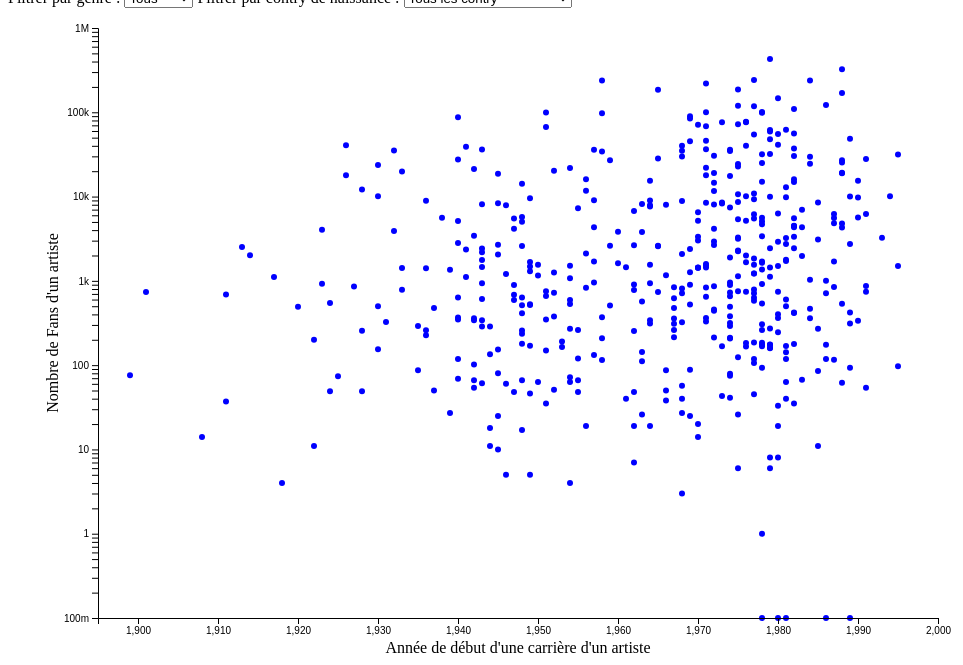
D3 v7 page, settled after 360 driven frames (6 s of simulated time); the page loaded 1 data file(s).


// ── NuagePoints.js
// Fonction pour charger les données des artistes
function loadArtistData() {
    d3.csv('../data/artists_cleaned_MO.csv').then(function (data) {
        // Convertir les données en nombres si nécessaire
        // data.forEach(function (d) {
        //     d.lifeSpanBegin = +d.lifeSpanBegin;
        //     d.deezerFans = +d.deezerFans;
        // });
        // Appeler d'autres fonctions pour créer le graphique, ajouter des filtres, etc.
        createScatterPlot(data);
        addFilters(data);
    });
}

// Fonction pour créer le graphique de nuage de points
function createScatterPlot(data) {
    // Plage des données
    const lifeSpanBeginMin = 1895;
    const lifeSpanBeginMax = 2000;
    const fansMin = 0.1;
    const fansMax = 1000000;

    // Définir les marges et la taille du graphique
    const margin = { top: 20, right: 20, bottom: 40, left: 40 };
    const width = 900 - margin.left - margin.right;
    const height = 650 - margin.top - margin.bottom;

    // Décalage horizontal souhaité
    const xOffset = 50;

    // Créer un conteneur SVG
    const svg = d3.select('#scatter-plot')
        .attr('width', width + margin.left + margin.right + xOffset) // Ajoutez xOffset à la largeur
        .attr('height', height + margin.top + margin.bottom)
        .append('g')
        .attr('transform', `translate(${margin.left + xOffset},${margin.top})`); // Ajoutez xOffset à la translation

    // Créer l'échelle pour l'axe X (année de début)
    const xScale = d3.scaleLinear()
        .domain([lifeSpanBeginMin, lifeSpanBeginMax])
        .range([0, width]);

    // Créer l'échelle pour l'axe Y (nombre de fans)
    const yScale = d3.scaleLog()
        .domain([fansMin, fansMax])
        .range([height, 0]);

    // Créez un groupe pour les points
    const circlesGroup = svg.append('g');

    // Ajoutez les points au groupe
    circlesGroup.selectAll('circle')
        .data(data)
        .enter()
        .append('circle')
        .attr('cx', d => xScale(d.lifeSpanBegin))
        .attr('cy', d => {
            // Vérifiez si d.deezerFans est égal à 0
            if (d.deezerFans == 0) {
                return yScale(0.1); // Affectez 0.1 comme valeur de cy
            } else {
                return yScale(d.deezerFans); // Utilisez la valeur de deezerFans normalement
            }
        })
        .attr('r', 3)
        .attr('name', function (d) {
            return d.name;  // Ajoutez le nom de l'artiste comme attribut
        })
        .attr('_id', function (d) {
            return d._id;  // Ajoutez l'id de l'artiste comme attribut
        })
        .style('fill', 'blue'); // Couleur des points

    // Ajoutez des axes
    svg.append('g')
        .attr('transform', `translate(0,${height})`)
        .call(d3.axisBottom(xScale));

    svg.append('g')
        .call(d3.axisLeft(yScale));

    // Ajouter une étiquette à l'axe Y
    svg.append('text')
        .attr('transform', 'rotate(-90)')
        .attr('y', -margin.left)
        .attr('x', -height / 2)
        .style('text-anchor', 'middle') // Centrez le texte
        .text("Nombre de Fans d'un artiste"); // Texte de l'étiquette

    // Ajouter une étiquette à l'axe X
    svg.append('text')
        .attr('transform', `translate(${width / 2},${height + 35})`) // Ajustez la position de l'étiquette
        .style('text-anchor', 'middle') // Centrez le texte
        .text("Année de début d'une carrière d'un artiste"); // Texte de l'étiquette

    // Créez les info-bulles
    const tooltip = d3.select('body').append('div')
        .attr('class', 'tooltip')
        .style('position', 'absolute')
        .style('background-color', '#fff')
        .style('border', '1px solid #ccc')
        .style('padding', '10px')
        .style('display', 'none');

    svg.selectAll('circle')
        .on('mouseover', function () {
            d3.select(this)
                .classed('cursor-pointer', true)
                .transition()// Agrandir le cercle avec une transition
                .attr('r', 10) // Nouveau rayon du cercle agrandi
                .style('fill', 'orange');
            // Utilisez d3.pointer pour obtenir les coordonnées du curseur de la souris
            const d = d3.select(this).datum();
            const [x, y] = d3.pointer(event, this);

            tooltip.style('display', 'block')
                .html(`Nom: ${d.name}<br> Nombre de Fans: ${d.deezerFans}<br>Année de début: ${d.lifeSpanBegin}`)
                .style('left', (x + 10) + 'px')
                .style('top', (y - 30) + 'px');
        })
        .on('mouseout', function () {
            d3.select(this)
                .classed('cursor-pointer', false)
                .transition()// Rétablir le cercle à sa taille d'origine
                .attr('r', 3); // Rayon d'origine

            tooltip.style('display', 'none');
        });

    // *******************filtres***********************
    addFilters();
    setupZoomAndModal(data);
}

function addFilters() {
    const countryFilter = document.getElementById('country-filter');
    const genderFilter = document.getElementById('gender-filter');
    // Ajoutez un gestionnaire d'événements pour les deux filtres
    countryFilter.addEventListener('change', applyFilters);
    genderFilter.addEventListener('change', applyFilters);
}

function applyFilters() {
    const countryFilter = document.getElementById('country-filter');
    const genderFilter = document.getElementById('gender-filter');
    const svg = d3.select('#scatter-plot');
    const selectedCountry = countryFilter.value;
    const selectedGender = genderFilter.value;

    // Masquez tous les points
    svg.selectAll('circle').style('display', 'none');

    // Affichez uniquement les points qui correspondent aux deux filtres
    svg.selectAll('circle')
        .filter(function (d) {
            return (selectedCountry === 'all' || selectedCountry === d.paysNaissance) &&
                (selectedGender === 'all' || selectedGender === d.gender);
        })
        .style('display', 'block');
}

// Fonction pour gérer le zoom et la fenêtre modale
function setupZoomAndModal(data) {
    const svg = d3.select('#scatter-plot');

    svg.selectAll('circle').on('click', function () {
        // Afficher la fenêtre modale
        const artistName = d3.select(this).attr('name');  // Obtenez le nom de l'artiste
        const artistID = d3.select(this).attr('_id');  // Obtenez l'id de l'artiste

        //document.getElementById("artistModal").classList.add("centered-modal");
        document.getElementById("artistModal").style.display = "block";

        // Chargez ici les détails de l'artiste en fonction du nuage de points cliqué.
        // Remplissez la div #artistDetails avec les informations de l'artiste.
        document.getElementById("artistDetails").innerHTML = `<h3> NOM: ${artistName}</h3>`;

        // Utilisez D3.js pour lire le fichier CSV des albums associés à l'artiste
        d3.csv("../data/albums_cleaned_MO.csv").then(function (albumData) {
            // Vous avez maintenant accès aux données des albums sous forme de tableau d'objets
            // Filtrez les albums associés à l'artiste sélectionné (artistID)
            const selectedArtistAlbums = albumData.filter(function (album) {
                return album.id_artist === artistID;
            });

            createLineChart(selectedArtistAlbums);
            // const artistChoiceSelect = document.createElement("select");
            // Créez un élément de saut de ligne <br>
            const lineBreak = document.createElement("br");
            document.getElementById("artistDetails").appendChild(lineBreak);

            // GENRE
            const genres = Array.from(new Set(selectedArtistAlbums.map(album => album.genre))); // Liste des genres uniques
            filtreDetailGenreArtist(genres);

            // Langue   
            const langues = Array.from(new Set(selectedArtistAlbums.map(album => album.language)));  // Liste des langues uniques
            filtreDetailLangueArtist(langues);

            // DeezerFans
            const DeezerFans = Array.from(new Set(selectedArtistAlbums.map(album => album.deezerFans)));
            if (DeezerFans.length > 1) {
                TriDécroissantFans(selectedArtistAlbums);
            }
            creerTableau(selectedArtistAlbums);

            // Ajoutez un gestionnaire d'événements de changement pour le filtre de genre
            document.getElementById('genre-filter').addEventListener('change', filterAndSortTaable);

            // Ajoutez un gestionnaire d'événements de changement pour le filtre de langue
            document.getElementById('langue-filter').addEventListener('change', filterAndSortTaable);

            // Ajoutez un gestionnaire d'événements de changement pour le tri par DeezerFans
            document.getElementById('sort-albums').addEventListener('change', filterAndSortTaable);
        });
    });
    // Pour femrer le MODAL 
    document.querySelector(".close").addEventListener("click", function () {
        document.getElementById("artistModal").style.display = "none";
    });
}

function filtreDetailArtist(artistChoiceSelect, genres, texteExplicatif, indexTab) {
    const label = document.createElement("label");
    label.appendChild(document.createTextNode(texteExplicatif));
    label.classList.add("center-label"); // Ajoutez la classe "center-label"
    document.getElementById("artistDetails").appendChild(label);

    genres.unshift("all");
    //artistChoiceSelect.id = "artist-choice"; // Attribuez un ID au select si nécessaire

    // Ajoutez chaque nom d'artiste en tant qu'option au select
    genres.forEach(function (genreAlbum) {
        const option = document.createElement("option");
        option.value = genreAlbum;
        option.textContent = genreAlbum;
        option.classList.add("center-option"); // Ajoutez la classe "center-option"
        artistChoiceSelect.appendChild(option);
    });

    // Ajoutez le select à la fenêtre contextuelle
    document.getElementById("artistDetails").appendChild(artistChoiceSelect);

    artistChoiceSelect.addEventListener('change', function () {
        const selectedGenre = artistChoiceSelect.value; // Obtenez la valeur de l'option sélectionnée

        // Obtenez toutes les lignes (éléments <tr>) du tableau
        const rows = document.querySelectorAll(".album-table tbody tr");

        // Parcourez chaque ligne et affichez ou masquez-la en fonction du genre sélectionné
        rows.forEach(function (row) {
            const genreCell = row.querySelector(indexTab); // Vous pouvez adapter l'index en fonction de la structure de votre tableau

            if (selectedGenre === "all" || genreCell.textContent === selectedGenre) {
                row.style.display = 'table-row'; // Afficher la ligne
            } else {
                row.style.display = 'none'; // Masquer la ligne
            }
        });

    });

}

// filtrer d3.js
function filtreDetailGenreArtist(genres) {
    const genreFilterContainer = d3.select("#artistDetails").append("div")
        .attr("class", "genre-filter-container");

    // Ajoutez le label et le sélecteur "genre" au conteneur
    genreFilterContainer.append("label")
        .attr("for", "genre-filter")
        .text("Filtrer par genre : ");

    // Créez le sélecteur "genre" à l'intérieur du conteneur
    const genreFilter = genreFilterContainer.append("select")
        .attr("id", "genre-filter");

    // Ajoutez l'option par défaut au sélecteur "genre"
    genreFilter.append("option")
        .attr("value", "all")
        .text("Tous les genres");

    // Générez dynamiquement les options du sélecteur de filtrage à partir des valeurs de genre
    //console.log("genres : " , genres);
    genreFilter.selectAll("option")
        .data(["Tous les genres"].concat(genres))
        .enter()
        .append("option")
        .attr("value", d => d)
        .text(d => d);

    // Ajoutez le conteneur du filtre "genre" à "#artistDetails"
    d3.select("#artistDetails").node().appendChild(genreFilterContainer.node());
    genreFilter.on("change", function () {
        //const selectedGenre = d3.select(this).property("value");
        const selectedGenre = genreFilter.node().value;

        // Sélectionnez toutes les lignes du tableau sauf l'en-tête
        const rows = d3.selectAll("#tableId tbody tr");

        // Affichez ou masquez les lignes en fonction du genre sélectionné
        rows.style("display", function () {
            const genreCell = d3.select(this).select("td:nth-child(4)").text(); // Colonne Genre (4ème)
            if (selectedGenre === "all" || genreCell === selectedGenre) {
                return "table-row";
            } else {
                return "none";
            }
        });
    });
}

function filtreDetailLangueArtist(langues) {
    const langueFilterContainer = d3.select("#artistDetails").append("div")
        .attr("class", "langue-filter-container");

    // Ajoutez le label et le sélecteur de langue au conteneur
    langueFilterContainer.append("label")
        .attr("for", "langue-filter")
        .text("Filtrer par langue : ");

    // Créez le sélecteur de langue à l'intérieur du conteneur
    const langueFilter = langueFilterContainer.append("select")
        .attr("id", "langue-filter");

    // Ajoutez l'option par défaut au sélecteur de langue
    langueFilter.append("option")
        .attr("value", "all")
        .text("Toutes les langues");

    // Générez dynamiquement les options du sélecteur de langue à partir des valeurs de langue
    langueFilter.selectAll("option")
        .data(["Toutes les langues"].concat(langues))
        .enter()
        .append("option")
        .attr("value", d => d)
        .text(d => d);

    // Ajoutez le conteneur du filtre de langue à "#artistDetails"
    d3.select("#artistDetails").node().appendChild(langueFilterContainer.node());

    langueFilter.on("change", function () {
        const selectedLangue = langueFilter.node().value;

        // Sélectionnez toutes les lignes du tableau sauf l'en-tête
        const rows = d3.selectAll("#tableId tbody tr");

        // Affichez ou masquez les lignes en fonction de la langue sélectionnée
        rows.style("display", function () {
            const langueCell = d3.select(this).select("td:nth-child(5)").text(); // Colonne Langue (5ème)
            if (selectedLangue === "all" || langueCell === selectedLangue) {
                return "table-row";
            } else {
                return "none";
            }
        });
    });
}

function filterAndSortTaable() {
    const selectedGenre = document.getElementById('genre-filter').value;
    const selectedLanguage = document.getElementById('langue-filter').value;

    // Obtenez toutes les lignes (éléments <tr>) du tableau
    const rows = document.querySelectorAll(".album-table tbody tr");

    // Parcourez chaque ligne et affichez ou masquez-la en fonction des sélections
    rows.forEach(function (row) {
        const genreCell = row.querySelector("td:nth-child(4)").textContent; // Colonne Genre (4ème)
        const languageCell = row.querySelector("td:nth-child(5)").textContent; // Colonne Langue (5ème)

        if ((selectedGenre === "all" || genreCell === selectedGenre) &&
            (selectedLanguage === "all" || languageCell === selectedLanguage)) {
            row.style.display = 'table-row'; // Afficher la ligne
        } else {
            row.style.display = 'none'; // Masquer la ligne
        }
    });
}

function TriDécroissantFans(selectedArtistAlbums) {
    // Ajoutez un élément de type "checkbox" pour le tri
    const sortCheckbox = document.createElement("input");
    sortCheckbox.type = "checkbox";
    sortCheckbox.id = "sort-albums";

    // Créez un label pour la case à cocher
    const sortLabel = document.createElement("label");
    sortLabel.appendChild(sortCheckbox);
    sortLabel.appendChild(document.createTextNode("Tri décroissant (DeezerFans)"));

    document.getElementById("artistDetails").appendChild(sortLabel);

    sortCheckbox.addEventListener('change', function () {
        if (sortCheckbox.checked) {
            // Triez les albums par deezerFans en ordre croissant
            selectedArtistAlbums.sort((a, b) => b.deezerFans - a.deezerFans);
        } else {
            // Rétablissez l'ordre original
            selectedArtistAlbums.sort((a, b) => a.publicationDate.localeCompare(b.publicationDate));
        }

        // Mettez à jour le tableau avec le nouvel ordre des albums
        const tbody = document.querySelector(".album-table tbody");
        tbody.innerHTML = ""; // Effacez le contenu actuel du tableau

        selectedArtistAlbums.forEach(function (album) {
            const albumRow = tbody.insertRow();
            albumRow.innerHTML = ` <td>${album.publicationDate}</td>
                                     <td>${album.title}</td>
                                     <td>${album.deezerFans}</td>
                                     <td>${album.genre}</td>
                                     <td>${album.language}</td>
                                     <td><a href="${album.urlAlbum}" target="_blank">Lien</a></td> `;
        });
    });
}

function creerTableau(selectedArtistAlbums) {
    // Créez un tableau
    const table = d3.select("#artistDetails").append("table")
        .classed("album-table", true) // Ajoutez une classe CSS pour le style
        .attr("id", "tableId");

    // Créez l'en-tête du tableau
    const thead = table.append("thead");
    const headerRow = thead.append("tr");
    headerRow.html(`
                    <th>Date de publication</th>
                    <th>Titre</th>
                    <th>Deezer fans</th>
                    <th>Genre</th>
                    <th>Langue</th>
                    <th>URL</th>
                    `);

    // Créez le corps du tableau
    const tbody = table.append("tbody");

    // Remplissez le tableau avec les données des albums
    selectedArtistAlbums.forEach(function (album) {
        const albumRow = tbody.append("tr");
        albumRow.html(`
                        <td>${album.publicationDate}</td>
                        <td>${album.title}</td>
                        <td>${album.deezerFans}</td>
                        <td>${album.genre}</td>
                        <td>${album.language}</td>
                        <td><a href="${album.urlAlbum}" target="_blank">Lien</a></td>
                    `);
    });

}

// Fonction pour créer le graphique linéaire avec D3.js
function createLineChart(albumsData) {
    // Extraire les données nécessaires (publicationDate et deezerFans) de chaque album
    const data = albumsData.map(function (album) {
        return {
            publicationDate: album.publicationDate, // Utilisez l'année telle quelle
            deezerFans: +album.deezerFans, // Convertissez le nombre de fans en nombre
        };
    });
    // Définir les marges, la largeur et la hauteur du graphique
    const margin = { top: 20, right: 20, bottom: 50, left: 40 };
    const width = 500 - margin.left - margin.right;
    const height = 300 - margin.top - margin.bottom;

    // Décalage horizontal souhaité
    const xOffset = 50;
    // Créer un conteneur SVG pour le graphique linéaire
    const svg = d3.select("#artistDetails").append("svg")
        .attr("width", width + margin.left + margin.right + xOffset) // Ajoutez xOffset à la largeur
        .attr("height", height + margin.top + margin.bottom)
        .append("g")
        .attr("transform", `translate(${margin.left + xOffset}, ${margin.top})`);// Ajoutez xOffset à la translation

    // Créer les échelles x et y
    const xScale = d3.scaleTime()
        //.domain(d3.extent(data, d => d.publicationDate))1895
        .domain([d3.min(data, d => d.publicationDate), d3.max(data, d => d.publicationDate)])
        .range([0, width]);

    const yScale = d3.scaleLinear()
        .domain([0, d3.max(data, d => d.deezerFans)])
        .range([height, 0]);

    // Créer une ligne pour représenter l'évolution du nombre de fans
    const line = d3.line()
        .x(d => xScale(d.publicationDate))
        .y(d => yScale(d.deezerFans));

    // Ajouter l'axe x
    // Créez un formateur d'axe pour afficher les années correctement
    const xAxis = d3.axisBottom(xScale).tickFormat(d3.format("d"));

    // Ajoutez l'axe X à votre graphique
    svg.append("g")
        .attr("transform", "translate(0, " + height + ")")
        .call(xAxis);

    // Ajouter une étiquette à l'axe X
    svg.append('text')
        .attr('transform', `translate(${width / 2},${height + 35})`) // Ajustez la position de l'étiquette
        .style('text-anchor', 'middle') // Centrez le texte
        .text("Année de publication d'un album "); // Texte de l'étiquette

    // Ajouter l'axe y
    svg.append("g")
        .call(d3.axisLeft(yScale));

    // Ajouter une étiquette à l'axe Y
    svg.append('text')
        .attr('transform', 'rotate(-90)')
        .attr('y', -margin.left)
        .attr('x', -height / 2)
        .style('text-anchor', 'middle') // Centrez le texte
        .text("Nombre de Fans d'un album"); // Texte de l'étiquette

    svg.selectAll("circle")
        .data(data)
        .enter()
        .append("circle")
        .attr("cx", function (d) { return xScale(d.publicationDate); })
        .attr("cy", function (d) { return yScale(d.deezerFans); })
        .attr("r", 5) // rayon du cercle
        .style("fill", "red"); // couleur des points

    // Dessiner la ligne du graphique
    svg.append("path")
        .datum(data)
        .attr("fill", "none")
        .attr("stroke", "steelblue")
        .attr("stroke-width", 1.5)
        .attr("d", line);
    // Ajoutez des axes, des étiquettes, etc., pour améliorer le graphique
}

// Fonction principale pour initialiser l'application
function initializeApp() {
    loadArtistData();
}

// Appel de la fonction principale pour initialiser l'application
initializeApp();



### data: ../data/artists_cleaned_MO.csv
_id, disambiguation, gender, genres, location, name, lifeSpanBegin, paysNaissance, deezerFans
ObjectId(56d7eabb26a8a3040c6869ac), US teen pop vocalist, Male, ["Pop","Teen Pop"], {"id_city_musicbrainz":"ff21865c-ce46-44…, Aaron Carter, 1987, United States, 1698
ObjectId(56d7efc456847be81b3e8d10), Danish singer, Female, ["Classical","Folk","Singer-Songwriter"], {"id_city_musicbrainz":"718fefab-e209-4a…, Agnes Obel, 1980, Denmark, 146952
ObjectId(56d7eabf26a8a3040c6869bd), lead vocalist for Staind, Male, ["Alternative Metal"], {"id_city_musicbrainz":"12c5fcaf-1f18-49…, Aaron Lewis, 1972, United States, 441
ObjectId(56d7f12256847be81b3e8ef6), US blues guitarist/vocalist/harmonica, Male, ["Blues","Blues Rock","Jump Blues"], {"id_city_musicbrainz":"","country":"Uni…, Albert Collins, 1932, United States, 3903
ObjectId(56d7eedc56847be81b3e8b60), UK soul/jazz singer, Female, ["Pop","Soul"], {"id_city_musicbrainz":"e944407f-dc30-41…, Adele, 1988, United Kingdom, 169730
ObjectId(56d7f17356847be81b3e8f73), Mexican singer, Male, [], {"id_city_musicbrainz":"78e83393-dc28-44…, Alejandro Fernández, 1971, Mexico, 68202
ObjectId(56d7f47c53a7ddfc01f8fa64), US singer, Alisha Ann Itkin, Female, [], {"id_city_musicbrainz":"a71b0d32-7752-49…, Alisha, 1968, United States, 3
ObjectId(56d7effb56847be81b3e8d5a), US rapper Ahmad Ali Lewis, Male, ["Hip Hop"], {"id_city_musicbrainz":"1f40c6e1-47ba-4e…, Ahmad, 1975, United States, 26
ObjectId(56d7f0c156847be81b3e8e74), UK folk singer/songwriter, Male, ["Folk Rock","Pop","Rock"], {"id_city_musicbrainz":"c279f805-01f8-46…, Al Stewart, 1945, United Kingdom, 2054
ObjectId(56d7f12a56847be81b3e8efe), well-known US blues guitarist & singer, Male, ["Blues","Memphis Blues","R\u0026B"], {"id_city_musicbrainz":"b4bc23bc-ec55-48…, Albert King, 1923, United States, 4052
ObjectId(56d7f3ed53a7ddfc01f8f98d), German singer Doris Nefedov, Female, ["Schlager","Chanson"], {"id_city_musicbrainz":"","country":"Ger…, Alexandra, 1942, Germany, 54
ObjectId(56d7f3f853a7ddfc01f8f99f), Italian eurodance and pop singer, Female, [], {"id_city_musicbrainz":"43e7d7b7-1bd4-45…, Alexia, 1967, Italy, 620
ObjectId(56d7f41753a7ddfc01f8f9be), Canadian singer-songwriter & actress., Female, [], {"id_city_musicbrainz":"","country":"Can…, Alexz Johnson, 1986, Canada, 175
ObjectId(56d7f0f256847be81b3e8eb5), US country singer/songwriter, Male, ["Country","Gospel","Bluegrass"], {"id_city_musicbrainz":"a642c853-a86e-42…, Alan Jackson, 1958, United States, 34146
ObjectId(56d7f43c53a7ddfc01f8fa10), Italian singer, Female, ["Vocal","Pop","Rock","Classical","Folk"…, {"id_city_musicbrainz":"2afa520a-c6c6-46…, Alice, 1954, Italy, 592
ObjectId(56d7f3d353a7ddfc01f8f93b), of the Sensational Alex Harvey Band, Male, ["Rock","Blues"], {"id_city_musicbrainz":"c279f805-01f8-46…, Alex Harvey, 1935, United Kingdom, 87
ObjectId(56d7f5af53a7ddfc01f8fc88), Dutch vocalist Marie-Claire Cremers, Female, ["Eurodance","House","R\u0026B","Pop Roc…, {"id_city_musicbrainz":"","country":"Net…, Amber, 1969, Netherlands, 25
ObjectId(56d7f76053a7ddfc01f8ff1c), English composer and impresario of music…, Male, [], {"id_city_musicbrainz":"a37eca4d-c1e2-48…, Andrew Lloyd Webber, 1948, United Kingdom, 236
ObjectId(56d7f66853a7ddfc01f8fd96), singer-songwriter of Evanescence, Female, ["Alternative Rock","Alternative Metal"], {"id_city_musicbrainz":"0aae418d-8db2-48…, Amy Lee, 1981, United States, 601
ObjectId(56d7f7b253a7ddfc01f8ffa4), UK DJ, Male, [], {"id_city_musicbrainz":"","country":"Uni…, Andy Hunter°, 1974, United Kingdom, 79
ObjectId(56d7f7cb53a7ddfc01f8ffc8), US pop/jazz vocalist, Male, [], {"id_city_musicbrainz":"3c063d15-07a4-45…, Andy Williams, 1927, United States, 860
ObjectId(56d7f81e53a7ddfc01f90034), Angelina Camarillo, Female, ["Singer-Songwriter","Freestyle"], {"id_city_musicbrainz":"","country":"Uni…, Angelina, 1978, United States, 0
ObjectId(56d7f8ac53a7ddfc01f90137), Performance name of German violinist Ann…, Female, ["Classical"], {"id_city_musicbrainz":"","country":"Ger…, Anna Katharina, 1980, Germany, 8
ObjectId(56d7f8e253a7ddfc01f90166), English poet, songwriter and electronic …, Female, [], {"id_city_musicbrainz":"77bd9218-74c6-48…, Anne Clark, 1960, United Kingdom, 3822
ObjectId(56d7f8fe53a7ddfc01f90187), Canadian pop/country singer, Female, ["Pop","Country","Adult Contemporary","S…, {"id_city_musicbrainz":"2a0a021e-fbac-4f…, Anne Murray, 1945, Canada, 80
ObjectId(56d7f90753a7ddfc01f9019d), Norwegian singer and DJ Anne Lilia Berge…, Female, [], {"id_city_musicbrainz":"4c093436-be96-43…, Annie, 1977, Norway, 1223
ObjectId(56d7f93153a7ddfc01f90204), Dutch rock singer, Female, [], {"id_city_musicbrainz":"1bf52e6e-d46b-40…, Anouk, 1975, Netherlands, 24371
ObjectId(56d7fe2653a7ddfc01f90960), US rapper Bobby Ray Simmons, Jr., Male, [], {"id_city_musicbrainz":"2db9a0a5-3eb7-41…, B.o.B, 1988, United States, 19189
ObjectId(56d7f96653a7ddfc01f90246), US R&B/soul singer & producer, Male, [], {"id_city_musicbrainz":"a647136e-1680-44…, Anthony Hamilton, 1971, United States, 17954
ObjectId(56d7f97253a7ddfc01f90254), UK / ex-Genesis, Male, [], {"id_city_musicbrainz":"","country":"Uni…, Anthony Phillips, 1951, United Kingdom, 753
ObjectId(56d7fd6753a7ddfc01f90868), Tyler Shaw, Male, ["Electronica","Electronic Rock","Altern…, {"id_city_musicbrainz":"","country":"Uni…, Aviators, 1995, United States, 97
ObjectId(56d7fe4e53a7ddfc01f909b5), R&B musician Kenny Edmonds, Male, ["New Jack Swing","R\u0026B","Soul"], {"id_city_musicbrainz":"3bb238a4-c2a4-44…, Babyface, 1959, United States, 509
ObjectId(56d7fbab53a7ddfc01f905ce), US R&B singer and musician, Female, ["R\u0026B"], {"id_city_musicbrainz":"07f2c848-acc6-4a…, Ashanti, 1980, United States, 402
ObjectId(56d7fdcb53a7ddfc01f9091e), Nigerian soul musician, Female, ["Soul","Folk","Jazz"], {"id_city_musicbrainz":"dc10c22b-e510-40…, Aṣa, 1982, Nigeria, 16093
ObjectId(56d7fe1b53a7ddfc01f90957), Christopher Dorsey, US rapper aka B Gizz…, Male, [], {"id_city_musicbrainz":"3c5a0506-d852-4e…, B.G., 1980, United States, 1501
… [head cut at 6 KiB]